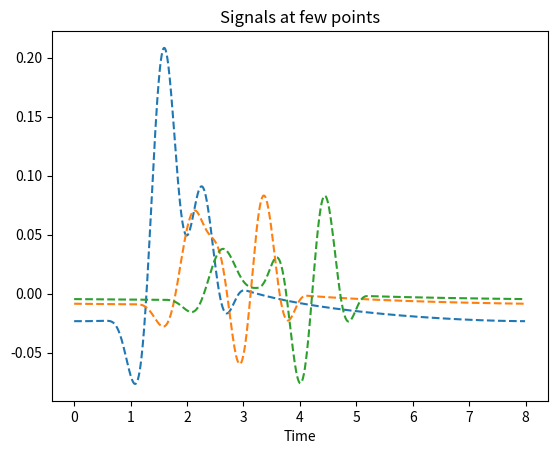
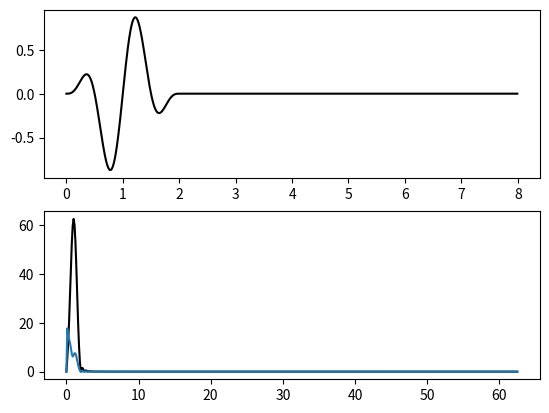

Write the Python code that produced these figures, in order.
# Some analytical solutions

import math
import numpy as np
from scipy.special import hankel2, jv

#-------------------------#
# Preliminary definitions
#-------------------------#

######
# 2D Fourier transforms of radial symmetry

fn_IntFraunhofer_delta = lambda k: 1
fn_IntFraunhofer_circ  = lambda R: lambda k: 2*jv(1,k*R)/(k*R) #usage: fn_R = fn_IntFraunhofer_circ(R) is the Fraunhofer integral function for a circular source of radius R
fn_IntFraunhofer_gauss = lambda sigma: lambda k: np.exp(-1/2*(k*sigma)**2) #fn_s = fn_IntFraunhofer_gauss(s) -> gaussian source of standard deviation 'sigma'

int_Fraunhofer_2D = {'none': fn_IntFraunhofer_delta, 'delta': fn_IntFraunhofer_delta, 'circ': fn_IntFraunhofer_circ, 'gaussian': fn_IntFraunhofer_gauss}

#-------------------------#
#      2D Full Space
#-------------------------#
 
######
# SH

# Green(r,w): space - frequency domain
def green_2D_SH_rw(r, w, rho=1, mu=1, fn_IntFraunhofer=None):
    """Green function of a 2D full, homogeneous space, for a Shear Horizontal load, in the frequency domain
    
    -- Input --
       r: distance to source
       w: angular frequency
       rho: density
       mu : shear modulus
       
       fn_IntFraunhofer: callable (optional) to account for finite size sources of radial symmetry, in the Fraunhofer approximation
          (2D) Fourier transform of the source. Takes the radial wavenumber 'k' as unique argument
          ex: fn_IntFraunhofer = lambda k: 1 #for a delta(r) source
              fn_IntFraunhofer = lambda k: 2*jv(1,k*a)/(k*a) #for a normalized circ(r/a) source, i.e. a uniform source of radius 'a'
              fn_IntFraunhofer = lambda k: np.exp(-1/2*(k*sigma)**2) #for a normalized gaussian source of standard deviation 'sigma'
    """
    if fn_IntFraunhofer is None:
        fn_IntFraunhofer = fn_IntFraunhofer_delta
    k = w*np.sqrt(rho/mu)
    return -1J/(4*mu)*hankel2(0, k*r) * fn_IntFraunhofer(k)

# U(r,t): space - time domain after convolution with a source
def u_2D_SH_rt(r, src, rho=1, mu=1, dt=1, fn_IntFraunhofer=None, eps=1e-8):
    """Displacement response to a SH line load with a given time-dependency, of a full, homogeneous space, in the time domain
    
    -- Input --
       r: distance to source
       src: array_like; time dependency of the source
       rho: density
       mu : shear modulus
       dt : time step
       
       fn_IntFraunhofer: callable (optional) to account for finite size sources of radial symmetry, in the Fraunhofer approximation
          (2D) Fourier transform of the source. Takes the radial wavenumber 'k' as unique argument
          ex: fn_IntFraunhofer = lambda k: 1 #for a delta(r) source
              fn_IntFraunhofer = lambda k: 2*jv(1,k*a)/(k*a) #for a circ(r/a) source, i.e. a uniform source of radius 'a'
              fn_IntFraunhofer = lambda k: np.exp(-1/2*(k*sigma)**2) #for a normalized gaussian source of standard deviation 'sigma'

       eps: small number to avoid NaN at r=0 or w=0
    """
    r = np.maximum(eps, r)
    w = 2*np.pi*np.fft.rfftfreq(np.size(src))/dt
    w[0] = eps #cheat zero frequency to avoid NaN in the green function
    Gxw = green_2D_SH_rw(r[:,np.newaxis], w[np.newaxis,:], rho, mu, fn_IntFraunhofer)
    return np.fft.irfft(Gxw * np.fft.rfft(src)[np.newaxis,:], axis=-1) #output: [x, t]


######
# P-SV

#Green(r,w): space - frequency domain
def green_2D_PSV_xw(x, w, rho=1, lambda_=2, mu=1, fn_IntFraunhofer=None, eps=1e-8):
    """Green function of a 2D full, homogeneous space, for an in-plane load, in the frequency domain
    
    -- Input --
       x: shape=(nbx, 3) or (nbx, 3, np.newaxis),        coordinates of reception relative to the source
       w: shape=(nbw,) or (np.newaxis, np.newaxis, nbw), angular frequency
       rho: density
       lambda_: lame's modulus
       mu : shear modulus
       
       eps: small number to avoid NaN at r=0 or w=0

    -- Output --
       shape=(nbx,2,2,nbw)
    """
    #nb : x.shape = [N, 3, newaxis]
    #nb : w.shape = [,, M]
    x = np.asarray(x)
    w = np.asarray(w)
    if len(x.shape) == 2:
        x = x[:,:,np.newaxis]
    if len(w.shape) == 1:
        w = w[np.newaxis,np.newaxis,:]
    assert len(x.shape)==3, "Wrong format for x; expected 2D or 3D array"
    assert len(w.shape)==3, "Wrong format for w; expected scalar or 1D or 3D array"
    
    N, M = x.shape[0], w.size
    green_xw = np.zeros((N,2,2,M), dtype=np.complex128)
    c_P = np.sqrt((lambda_+2*mu)/rho)#P-wave velocity   
    c_S = np.sqrt(mu/rho) #S-wave velocity
    r = np.linalg.norm(x, axis=1)# np.sqrt(x[:,0]**2+x[:,1]**2)
    r = np.maximum(eps, r)
    if fn_IntFraunhofer is None:
        fn_IntFraunhofer = fn_IntFraunhofer_delta
    fraunhofer_kP = fn_IntFraunhofer( w/c_P )
    fraunhofer_kS = fn_IntFraunhofer( w/c_S )
    O_P = w*r/c_P
    O_S = w*r/c_S
    Psi=1J/4*( (hankel2(1, O_S)/O_S*fraunhofer_kS - (c_S/c_P)**2*hankel2(1, O_P)/O_P)*fraunhofer_kP - hankel2(0, O_S)*fraunhofer_kS)
    Chi=1J/4*( (c_S/c_P)**2*hankel2(2, O_P)*fraunhofer_kP - hankel2(2, O_S)*fraunhofer_kS )
    green_xw[:,0,0,:]=1/mu*(Psi+Chi*(x[:,0]/r)**2)
    green_xw[:,0,1,:]=1/mu*(Chi*(x[:,0]/r)*(x[:,1]/r))
    green_xw[:,1,0,:]=green_xw[:,0,1,:]
    green_xw[:,1,1,:]=1/mu*(Psi+Chi*(x[:,1]/r)**2)
    return green_xw

#Green(r,w): space - frequency domain
def green_2D_PSV_half_S_xw(x, w, rho=2.719, lambda_=49.1, mu=26, fn_IntFraunhofer=None, eps=1e-8):
    """Green function of a 2D half, homogeneous space, for an in-plane load, in the frequency domain
    
    -- Input --
       x: shape=(nbx, 3) or (nbx, 3, np.newaxis),        coordinates of reception relative to the source
       w: shape=(nbw,) or (np.newaxis, np.newaxis, nbw), angular frequency
       rho: density
       lambda_: lame's modulus
       mu : shear modulus
       
       eps: small number to avoid NaN at r=0 or w=0

    -- Output --
       shape=(nbx,2,2,nbw)
    """
    #nb : x.shape = [N, 3, newaxis]
    #nb : w.shape = [,, M]
    x = np.asarray(x)
    w = np.asarray(w)
    if len(x.shape) == 2:
        x = x[:,:,np.newaxis]
    if len(w.shape) == 1:
        w = w[np.newaxis,np.newaxis,:]
    assert len(x.shape)==3, "Wrong format for x; expected 2D or 3D array"
    assert len(w.shape)==3, "Wrong format for w; expected scalar or 1D or 3D array"
    
    N, M = x.shape[0], w.size
    green_xw = np.zeros((N,2,2,M), dtype=np.complex128)
    ups=lambda_/(2*(lambda_+mu))
    Q= -1
    c_P = np.sqrt((lambda_+2*mu)/rho)#P-wave velocity   
    c_S = np.sqrt(mu/rho) #S-wave velocity
    c_R=((0.862+1.14*ups)/(1+ups))*c_S
    r = np.linalg.norm(x, axis=1)# np.sqrt(x[:,0]**2+x[:,1]**2)
    r = np.maximum(eps, r)
    if fn_IntFraunhofer is None:
        fn_IntFraunhofer = fn_IntFraunhofer_delta
    kP = w/c_P
    kS = w/c_S
    kR = w/c_R
    O_P = w*r/c_P
    O_S = w*r/c_S
    O_R = w*r/c_R
    F_prime=8*kR*(2*kR**2-kS**2)-4*kR**3*(kR**2-kP**2)**0.5*(kR**2-kS**2)**(-0.5)-(8*kR*(kR**2-kP**2)**0.5+4*kR**3*(kR**2-kP**2)**(-0.5))*(kR**2-kS**2)**0.5
    HH=-(kR*(2*kR**2-kS**2-2*np.sqrt(kR**2-kP**2)*np.sqrt(kR**2-kS**2)))/F_prime
    KK=-(kS**2*(kR**2-kP**2))/F_prime
    #
    wR, wP, wS = True, True , True
    #
    green_xw[:,0,1,:]=-wR*(Q/mu)*HH*np.exp(-1J*kR*x[:,0]) \
    +wS*(Q/mu)*np.sqrt(2/np.pi) * (1-(kP/kS)**2) * np.exp(-1J*(kS*x[:,0]+np.pi/4))/(kS*x[:,0])**(1.5) \
    -wP*(Q/mu)*np.sqrt(2/np.pi) * kP**3*kS**2*np.sqrt(kS**2-kP**2)/(kS**2-2*kP**2)**3 * 1J*np.exp(-1J*(kP*x[:,0]+np.pi/4))/(kP*x[:,0])**(1.5)
    
    green_xw[:,1,1,:] = -1J*(Q/mu)*KK*np.exp(-1J*kR*x[:,0]) \
    + (2*Q/mu)*np.sqrt(2/np.pi)*(1-(kP/kS)**2)*(1J*np.exp(-1J*(kS*x[:,0]+np.pi/4))/(kS*x[:,0])**(3/2)) \
    - (Q/2*mu)*np.sqrt(2/np.pi)*((kP**3*kS**2)/(kS**2-kP**2)**2)*((1J*np.exp(-1J*(kP*x[:,0]+np.pi/4)))/((kP*x[:,0])**(3/2)))
    
    green_xw[:,1,1,:] *= 0
    return green_xw

# U(r,t): space - frequency domain after product with a source vector
def u_2D_PSV_xw(x, w, F_=(1,0), rho=1, lambda_=2, mu=1, fn_IntFraunhofer=None, eps=1e-8):
    """Displacement response to an in-plane line load of a 2D full, homogeneous space, in the frequency domain
    
    -- Input --
       x: shape=(nbx, 3) or (nbx, 3, np.newaxis),        coordinates of reception relative to the source
       w: shape=(nbw,) or (np.newaxis, np.newaxis, nbw), angular frequency
       F_: F_=(F_1, F_2) force vector
       rho: density
       lambda_: lame's modulus
       mu : shear modulus
       
       eps: small number to avoid NaN at r=0 or w=0

    -- Output --
       shape=(nbx,2,2,nbw)
    """
    Gxw = green_2D_PSV_xw(x[:,:,np.newaxis], w[np.newaxis,np.newaxis,:], rho,lambda_, mu, fn_IntFraunhofer, eps) #out: [Nx, 2, 2, Nw]
    U_xw=np.tensordot(Gxw, F_, axes=(2,0)) #out: [Nx, 2, Nw]
    return U_xw

# U(x,t): space - time domain after convolution with a source
def u_2D_PSV_xt(x, src, F_=(1,0), rho=2.719, lambda_=49.1, mu=26, dt=1, fn_IntFraunhofer=None, eps=1e-8):
    """Displacement response to an in-plane line load with a given time-dependency, of a full, homogeneous space, in the time domain
    
    -- Input --
       x: shape=(nbx, 3) coordinates of reception relative to the source
       src: array_like of shape (nbt,); time dependency of the source
       F_: F_=(F_1, F_2) force vector
       rho: density
       lambda_: lame's modulus
       mu : shear modulus
       dt : time step
       
       eps: small number to avoid NaN at r=0 or w=0
       
    -- Output --
       shape=(nbx,2,nbt)
    """
    x  = np.asarray(x)
    F_ = np.asarray(F_)
    w = 2*np.pi*np.fft.rfftfreq(np.size(src))/dt
    w[0] = eps #cheat zero frequency to avoid NaN in the green function
    Gxw = green_2D_PSV_xw(x[:,:,np.newaxis], w[np.newaxis,np.newaxis,:], rho,lambda_, mu, fn_IntFraunhofer, eps) #out: [Nx, 2, 2, Nw]
    U_xw=np.tensordot(Gxw, F_, axes=(2,0)) #out: [Nx, 2, Nw]
    return np.fft.irfft(U_xw * np.fft.rfft(src)[np.newaxis,np.newaxis,:], axis=-1) #output: [Nx, 2, Nt]
    
# U(r,t): space - time domain after convolution with a source
def u_2D_PSV_half_S_rt(x, src, F_=(1,0), rho=2.719, lambda_=49.1, mu=26, dt=1, fn_IntFraunhofer=None, eps=1e-8):
    """Displacement response to an in-plane line load with a given time-dependency, of a full, homogeneous space, in the time domain
    
    -- Input --
       x: shape=(nbx, 3) coordinates of reception relative to the source
       src: array_like of shape (nbt,); time dependency of the source
       F_: F_=(F_1, F_2) force vector
       rho: density
       lambda_: lame's modulus
       mu : shear modulus
       dt : time step
       
       eps: small number to avoid NaN at r=0 or w=0
       
    -- Output --
       shape=(nbx,2,nbt)
    """
    x  = np.asarray(x)
    F_ = np.asarray(F_)
    w = 2*np.pi*np.fft.rfftfreq(np.size(src))/dt
    w[0] = eps #cheat zero frequency to avoid NaN in the green function
    Gxw = green_2D_PSV_half_S_xw(x[:,:,np.newaxis], w[np.newaxis,np.newaxis,:], rho,lambda_, mu, fn_IntFraunhofer, eps) #out: [Nx, 2, 2, Nw]
    U_xw=np.tensordot(Gxw, F_, axes=(2,0)) #out: [Nx, 2, Nw]
    src_w = np.fft.rfft(src)
    return np.fft.irfft(U_xw * src_w[np.newaxis,np.newaxis,:], axis=-1) #output: [Nx, 2, Nt]


def _test():
    import matplotlib.pyplot as plt
    
    ### -> Time function
    #
    f0 = 1 #central frequency of the source
    T0 = 1/f0 #period
    d0 = 2*T0 #duration of source
    #
    src_t = lambda t: np.sin(2*np.pi*f0 * t) * np.sin(np.pi*t/d0)**2 * (t<d0) * (t>0) #source(t)
    
    #
    tstart = 0 # Start time
    tmax   = 4*d0 *1 # Final time
    num_steps = 1000 *1
    dt = (tmax-tstart) / num_steps # time step size
    
    #
    x = np.array([[1, 0, 0], [2, 0, 0], [3, 0, 0]])
    rho, lambda_, mu = 1, 2, 1
    #
    F_0 = np.array([0,1])
    signals_at_points_exact = u_2D_PSV_half_S_rt(x, src_t(dt*np.arange(num_steps)), F_0,rho,lambda_, mu, dt, None)
    #
    fig, ax = plt.subplots(1,1)
    t = dt*np.arange(num_steps)
    ax.set_title('Signals at few points')
    for i in range(len(signals_at_points_exact)):
        ax.plot(t, signals_at_points_exact[i,0,:], c='C'+str(i), ls='--') #exact
    ax.set_xlabel('Time')
    
    fig, ax = plt.subplots(2,1)
    f = np.fft.rfftfreq(t.size)/dt
    ax[0].plot( t, src_t(dt*np.arange(num_steps)), c='k' )
    ax[1].plot( f, np.abs(np.fft.rfft(src_t(t))), c='k' )
    ax[1].plot( f, np.abs(np.fft.rfft(signals_at_points_exact[0,0,:])) )
    
    plt.show()

if __name__ == "__main__" :
    _test()

